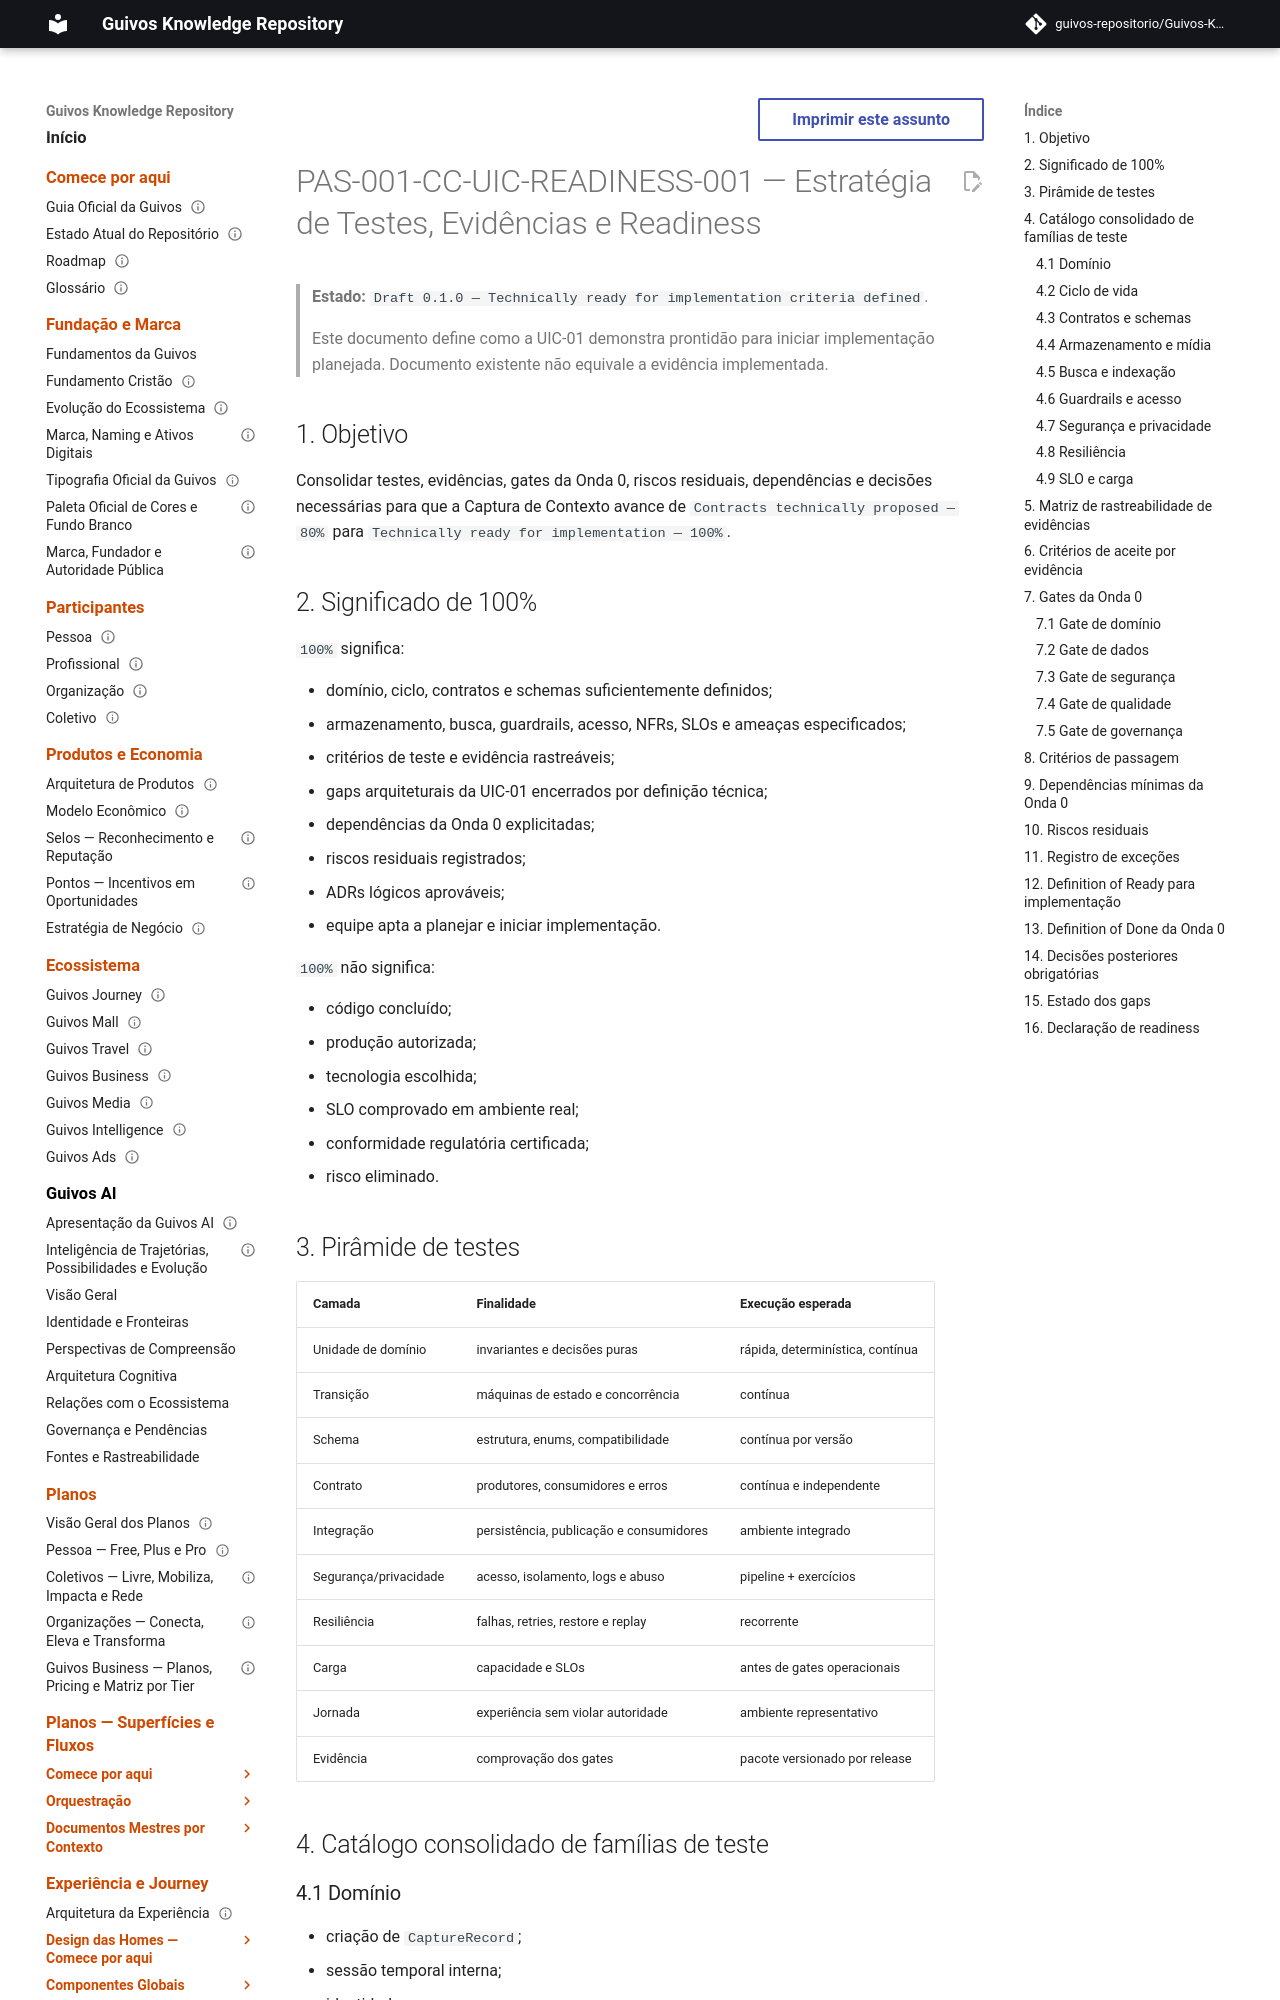

repository: guivos-repositorio/Guivos-Knowledge-Repository · page: product-architecture/pas-001-captura-de-contexto-test-evidence-readiness/index.html · generator: mkdocs

---
id: PAS-001-CC-UIC-READINESS-001
title: Estratégia de Testes, Evidências e Readiness da Captura de Contexto
status: draft
version: 0.1.0
owner: Guivos
last_updated: 2026-07-19
normative: true
parent: PAS-001-CC-UIC-001
related:
  - PAS-001-CC-UIC-DOMAIN-001
  - PAS-001-CC-UIC-LIFECYCLE-001
  - PAS-001-CC-UIC-CONTRACTS-001
  - PAS-001-CC-UIC-SCHEMAS-001
  - PAS-001-CC-UIC-STORAGE-INDEX-001
  - PAS-001-CC-UIC-GUARDRAILS-ACCESS-001
  - PAS-001-CC-UIC-NFR-SECURITY-001
---

# PAS-001-CC-UIC-READINESS-001 — Estratégia de Testes, Evidências e Readiness

> **Estado:** `Draft 0.1.0 — Technically ready for implementation criteria defined`.
>
> Este documento define como a UIC-01 demonstra prontidão para iniciar implementação planejada. Documento existente não equivale a evidência implementada.

## 1. Objetivo

Consolidar testes, evidências, gates da Onda 0, riscos residuais, dependências e decisões necessárias para que a Captura de Contexto avance de `Contracts technically proposed — 80%` para `Technically ready for implementation — 100%`.

## 2. Significado de 100%

`100%` significa:

- domínio, ciclo, contratos e schemas suficientemente definidos;
- armazenamento, busca, guardrails, acesso, NFRs, SLOs e ameaças especificados;
- critérios de teste e evidência rastreáveis;
- gaps arquiteturais da UIC-01 encerrados por definição técnica;
- dependências da Onda 0 explicitadas;
- riscos residuais registrados;
- ADRs lógicos aprováveis;
- equipe apta a planejar e iniciar implementação.

`100%` não significa:

- código concluído;
- produção autorizada;
- tecnologia escolhida;
- SLO comprovado em ambiente real;
- conformidade regulatória certificada;
- risco eliminado.
